Run: headless pygame with SDL's dummy video driver; simulated clock (each Clock.tick advances the game by its frame time, no real sleeping); random seed 0; keys injected as events and as key.get_pressed() state; no mouse input.
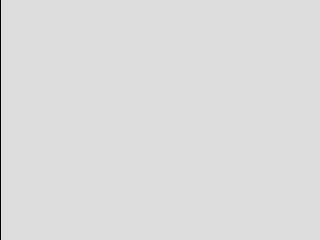
Frame 1 of 4 · flips 1–60 · no input
Frame 2 of 4 · flips 61–180 · tapped SPACE, RETURN · held RIGHT (→), D · screen unchanged from frame 1, image omitted
Frame 3 of 4 · flips 181–300 · held DOWN (↓), S · screen unchanged from frame 2, image omitted
Frame 4 of 4 · flips 301–420 · held LEFT (←), A, UP (↑), W · screen unchanged from frame 3, image omitted

The pygame program that drew these frames:

# mypy: ignore-errors
import pygame

pygame.init()

# Initialise screen
gameDisplay = pygame.display.set_mode((320, 240))
pygame.display.set_caption("TicTacToe")
clock = pygame.time.Clock()

# Fill background
background = pygame.Surface(gameDisplay.get_size())
background = background.convert()
background.fill((220, 220, 220))

# Blit stuff
gameDisplay.blit(background, (0, 0))
pygame.display.update()

WIDTH = 320
HEIGHT = 240

WIDTH_RATIO = 320 / 320  # 1
HEIGHT_RATIO = 190 / 40  # 3.75

samples = [
    70,
    71,
    71,
    72,
    72,
    74,
    75,
    78,
    80,
    81,
    81,
    82,
    82,
    82,
    83,
    83,
    83,
    84,
    85,
    85,
    85,
    87,
    87,
    88,
    89,
    90,
    91,
    92,
    92,
    92,
    92,
    93,
    93,
    93,
    93,
    94,
    94,
    93,
    92,
]
test = [
    (0, 127.823_888_617_488_99),
    (1, 127.693_942_354_665_35),
    (2, 127.563_996_091_841_72),
    (3, 127.304_103_566_194_4),
    (4, 127.044_211_040_547_13),
    (5, 126.914_264_777_723_49),
    (6, 126.654_372_252_076_21),
    (7, 126.264_533_463_605_28),
    (8, 126.004_640_937_958),
    (9, 125.744_748_412_310_68),
    (10, 125.354_909_623_839_73),
    (11, 125.095_017_098_192_46),
    (12, 124.705_178_309_721_55),
    (13, 124.315_339_521_250_6),
    (14, 124.055_446_995_603_33),
    (15, 123.665_608_207_132_38),
    (16, 123.275_769_418_661_43),
    (17, 122.885_930_630_190_51),
    (18, 122.496_091_841_719_58),
    (19, 122.106_253_053_248_66),
    (20, 121.846_360_527_601_39),
    (21, 121.586_468_001_954_07),
    (22, 121.196_629_213_483_12),
    (23, 120.936_736_687_835_85),
    (24, 120.416_951_636_541_27),
    (25, 120.027_112_848_070_36),
    (26, 119.897_166_585_246_72),
    (27, 119.507_327_796_775_77),
    (28, 119.117_489_008_304_82),
    (29, 118.857_596_482_657_54),
    (30, 118.597_703_957_010_24),
    (31, 118.207_865_168_539_33),
    (32, 117.947_972_642_892_01),
    (33, 117.688_080_117_244_74),
    (34, 117.428_187_591_597_46),
    (35, 117.168_295_065_950_19),
    (36, 117.038_348_803_126_51),
    (37, 116.778_456_277_479_24),
    (38, 116.648_510_014_655_6),
    (39, 116.648_510_014_655_6),
    (40, 116.518_563_751_831_93),
    (41, 116.518_563_751_831_93),
    (42, 116.388_617_489_008_3),
    (43, 116.258_671_226_184_66),
    (44, 116.258_671_226_184_66),
    (45, 116.128_724_963_361_02),
    (46, 116.128_724_963_361_02),
    (47, 116.128_724_963_361_02),
    (48, 116.128_724_963_361_02),
    (49, 116.128_724_963_361_02),
    (50, 115.738_886_174_890_07),
    (51, 115.738_886_174_890_07),
    (52, 115.478_993_649_242_75),
    (53, 115.478_993_649_242_75),
    (54, 115.349_047_386_419_12),
    (55, 115.349_047_386_419_12),
    (56, 115.219_101_123_595_48),
    (57, 115.219_101_123_595_48),
    (58, 115.089_154_860_771_84),
    (59, 115.089_154_860_771_84),
    (60, 115.089_154_860_771_84),
    (61, 115.089_154_860_771_84),
    (62, 115.089_154_860_771_84),
    (63, 115.219_101_123_595_48),
    (64, 115.219_101_123_595_48),
    (65, 115.219_101_123_595_48),
    (66, 115.219_101_123_595_48),
    (67, 115.349_047_386_419_12),
    (68, 115.349_047_386_419_12),
    (69, 115.478_993_649_242_75),
    (70, 115.478_993_649_242_75),
    (71, 115.608_939_912_066_43),
    (72, 115.738_886_174_890_07),
    (73, 115.738_886_174_890_07),
    (74, 115.868_832_437_713_7),
    (75, 115.998_778_700_537_34),
    (76, 115.998_778_700_537_34),
    (77, 116.128_724_963_361_02),
    (78, 116.258_671_226_184_66),
    (79, 116.388_617_489_008_3),
    (80, 116.388_617_489_008_3),
    (81, 116.518_563_751_831_93),
    (82, 116.648_510_014_655_6),
    (83, 116.648_510_014_655_6),
    (84, 116.778_456_277_479_24),
    (85, 116.908_402_540_302_87),
    (86, 117.038_348_803_126_51),
    (87, 117.168_295_065_950_19),
    (88, 117.298_241_328_773_83),
    (89, 117.298_241_328_773_83),
    (90, 117.428_187_591_597_46),
    (91, 117.558_133_854_421_1),
    (92, 117.688_080_117_244_74),
    (93, 117.688_080_117_244_74),
    (94, 117.818_026_380_068_37),
    (95, 117.947_972_642_892_01),
    (96, 118.077_918_905_715_65),
    (97, 118.077_918_905_715_65),
    (98, 118.207_865_168_539_33),
    (99, 118.207_865_168_539_33),
]


def generate_coordinates(temperatures):

    points = [
        (x * WIDTH_RATIO, HEIGHT - (y * HEIGHT_RATIO))
        for x, y in enumerate(temperatures)
    ]
    return points


def draw_lines(points):

    previous_point = (0, 240)
    for point in points:
        print("1,2", previous_point, point)
        pygame.draw.line(gameDisplay, (0, 0, 0), previous_point, point)
        previous_point = point


def get_coordinates(x1, y1, x2, y2):
    return (x1, 600 - y1), (x2, 600 - y2)


t1, t2 = get_coordinates(0, 10, 10, 20)
points = generate_coordinates(samples)
draw_lines(points)

running = True

while running:
    for event in pygame.event.get():
        if event.type == pygame.QUIT:
            running = False
        print(event)
    pygame.display.update()
pygame.quit()
quit()
